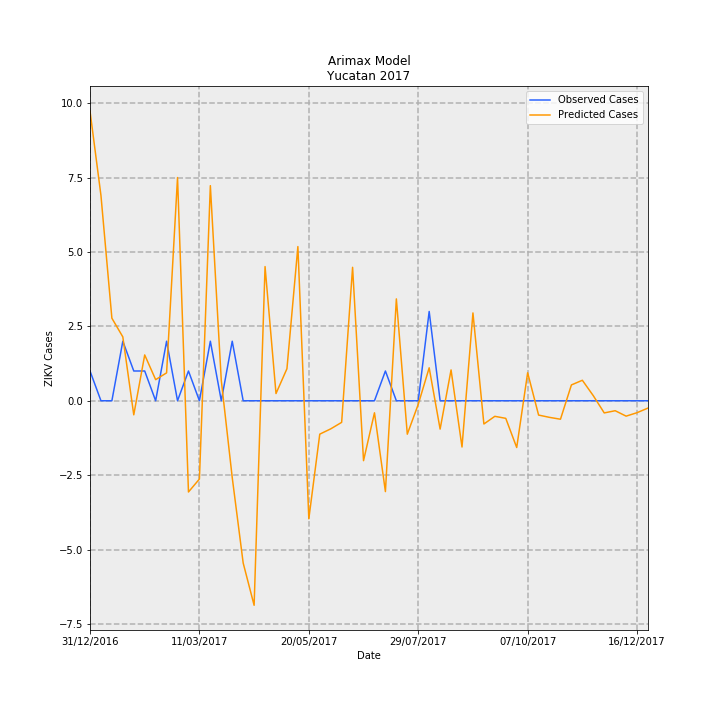

The file beside this chart, header and first rows:
Date, predictions_incidence, observed_incidence, Predicted Cases, Observed Cases, error
31/12/2016, 0.464, 0.04768, 9.731, 1, -8.731
07/01/2017, 0.3291, 0.0, 6.901, 0.0, -6.901
14/01/2017, 0.1323, 0.0, 2.774, 0.0, -2.774
21/01/2017, 0.1023, 0.09537, 2.146, 2, -0.1456
28/01/2017, -0.02253, 0.04768, -0.4725, 1, 1.473
04/02/2017, 0.07341, 0.04768, 1.54, 1, -0.5396
11/02/2017, 0.03379, 0.0, 0.7087, 0.0, -0.7087
18/02/2017, 0.04469, 0.09537, 0.9372, 2, 1.063
25/02/2017, 0.3576, 0.0, 7.5, 0.0, -7.5
04/03/2017, -0.1461, 0.04768, -3.065, 1, 4.065
11/03/2017, -0.1254, 0.0, -2.63, 0.0, 2.63
18/03/2017, 0.3446, 0.09537, 7.227, 2, -5.227
25/03/2017, 0.03235, 0.0, 0.6784, 0.0, -0.6784
01/04/2017, -0.1231, 0.09537, -2.582, 2, 4.582
08/04/2017, -0.2599, 0.0, -5.451, 0.0, 5.451
15/04/2017, -0.3277, 0.0, -6.872, 0.0, 6.872
22/04/2017, 0.215, 0.0, 4.508, 0.0, -4.508
29/04/2017, 0.01156, 0.0, 0.2424, 0.0, -0.2424
06/05/2017, 0.05133, 0.0, 1.076, 0.0, -1.076
13/05/2017, 0.247, 0.0, 5.18, 0.0, -5.18
20/05/2017, -0.1891, 0.0, -3.966, 0.0, 3.966
27/05/2017, -0.05349, 0.0, -1.122, 0.0, 1.122
03/06/2017, -0.04505, 0.0, -0.9447, 0.0, 0.9447
10/06/2017, -0.03461, 0.0, -0.7258, 0.0, 0.7258
17/06/2017, 0.2138, 0.0, 4.483, 0.0, -4.483
24/06/2017, -0.09597, 0.0, -2.013, 0.0, 2.013
01/07/2017, -0.01931, 0.0, -0.4049, 0.0, 0.4049
08/07/2017, -0.1455, 0.04768, -3.052, 1, 4.052
15/07/2017, 0.1632, 0.0, 3.422, 0.0, -3.422
22/07/2017, -0.05356, 0.0, -1.123, 0.0, 1.123
29/07/2017, -0.005743, 0.0, -0.1204, 0.0, 0.1204
05/08/2017, 0.05279, 0.143, 1.107, 3.0, 1.893
12/08/2017, -0.04541, 0.0, -0.9524, 0.0, 0.9524
19/08/2017, 0.04939, 0.0, 1.036, 0.0, -1.036
26/08/2017, -0.07409, 0.0, -1.554, 0.0, 1.554
02/09/2017, 0.1407, 0.0, 2.951, 0.0, -2.951
09/09/2017, -0.03724, 0.0, -0.7809, 0.0, 0.7809
16/09/2017, -0.02495, 0.0, -0.5232, 0.0, 0.5232
23/09/2017, -0.02817, 0.0, -0.5908, 0.0, 0.5908
30/09/2017, -0.07491, 0.0, -1.571, 0.0, 1.571
07/10/2017, 0.04483, 0.0, 0.9403, 0.0, -0.9403
14/10/2017, -0.02293, 0.0, -0.4809, 0.0, 0.4809
21/10/2017, -0.02661, 0.0, -0.5582, 0.0, 0.5582
28/10/2017, -0.02958, 0.0, -0.6203, 0.0, 0.6203
04/11/2017, 0.02535, 0.0, 0.5316, 0.0, -0.5316
11/11/2017, 0.03282, 0.0, 0.6882, 0.0, -0.6882
18/11/2017, 0.008096, 0.0, 0.1698, 0.0, -0.1698
25/11/2017, -0.01948, 0.0, -0.4085, 0.0, 0.4085
02/12/2017, -0.01597, 0.0, -0.335, 0.0, 0.335
09/12/2017, -0.02465, 0.0, -0.5169, 0.0, 0.5169
16/12/2017, -0.01911, 0.0, -0.4007, 0.0, 0.4007
23/12/2017, -0.0117, 0.0, -0.2453, 0.0, 0.2453
